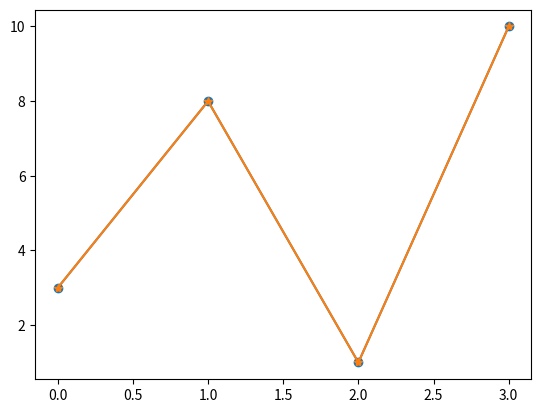

Reproduce this figure in Python.
# You can use argument marker to emphasize each point with specified marker.

import matplotlib.pyplot as plt 
import numpy as np 

ypoints = np.array([3,8,1,10])
plt.plot(ypoints, marker = 'o')

plt.plot(ypoints, marker = '*')
plt.show()